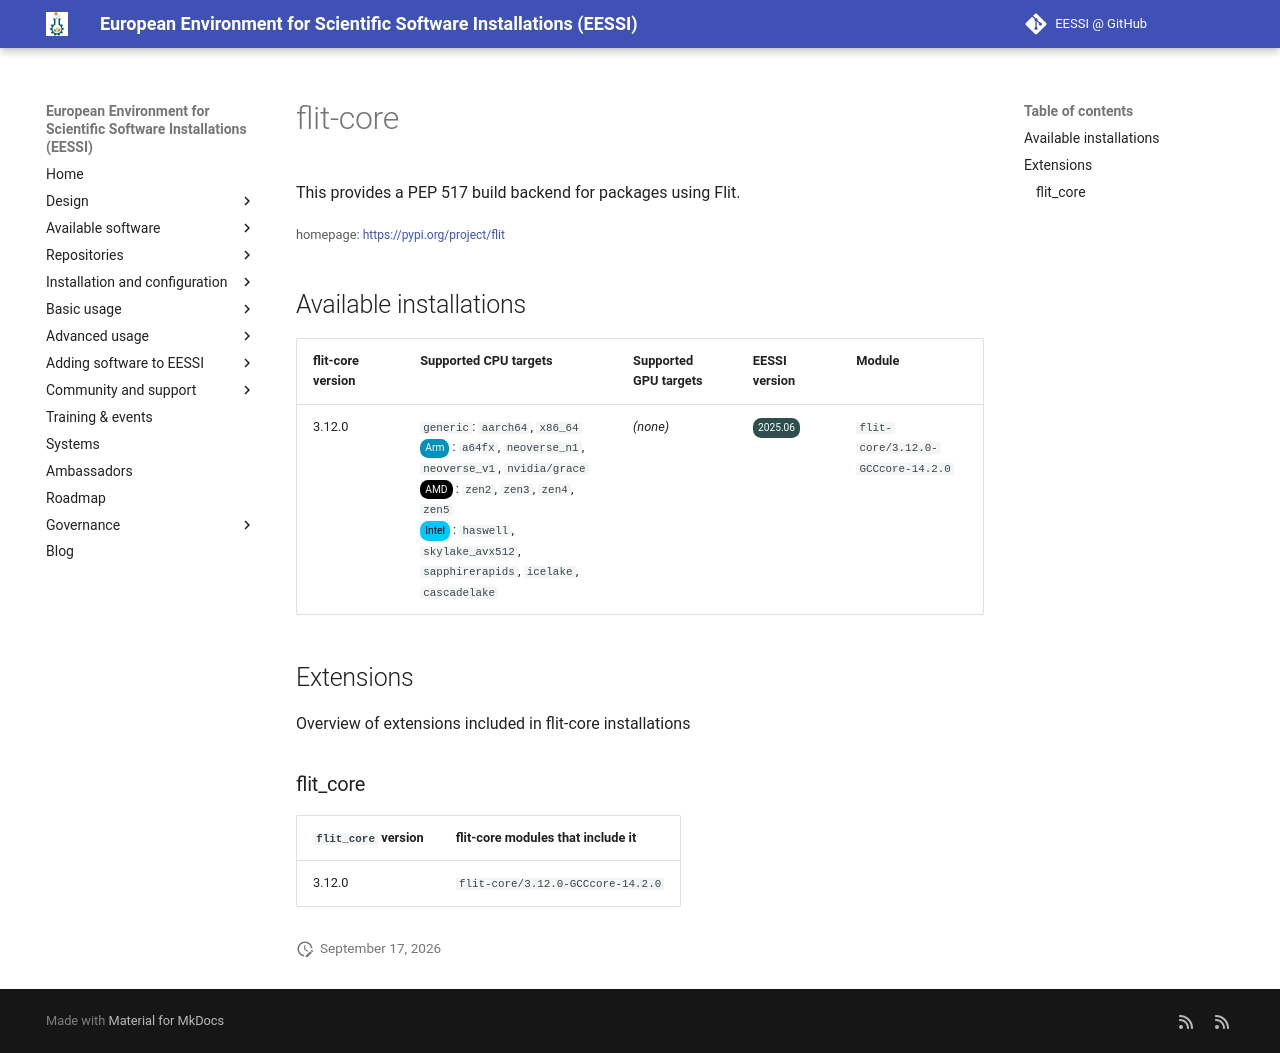

repository: EESSI/docs · page: available_software/detail/flit-core/index.html · generator: mkdocs

---
json_ld:
  '@context': https://schema.org
  '@type': SoftwareApplication
  applicationCategory: DeveloperApplication
  description: This provides a PEP 517 build backend for packages using Flit.
  license: Not confirmed
  name: flit-core
  offers:
    '@type': Offer
    price: 0
  operatingSystem: LINUX
  review:
    '@type': Review
    author:
      '@type': Organization
      name: EESSI
    reviewBody: Application has been successfully made available on all architectures
      supported by EESSI
    reviewRating:
      '@type': Rating
      ratingValue: 5
  softwareRequirements: See https://www.eessi.io/docs/ for how to make EESSI available
    on your system
  softwareVersion: '[''3.12.0'']'
  url: https://pypi.org/project/flit
---
# flit-core


This provides a PEP 517 build backend for packages using Flit.

<small>homepage: </small><span class="software-link">[https://pypi.org/project/flit](https://pypi.org/project/flit)</span>

## Available installations


|flit-core version|Supported CPU targets|Supported GPU targets|EESSI version|Module|
| --- | --- | --- | --- | --- |
|3.12.0|`generic`: `aarch64`, `x86_64`<br/><span class="software-cpu-arm">Arm</span>: `a64fx`, `neoverse_n1`, `neoverse_v1`, `nvidia/grace`<br/><span class="software-cpu-amd">AMD</span>: `zen2`, `zen3`, `zen4`, `zen5`<br/><span class="software-cpu-intel">Intel</span>: `haswell`, `skylake_avx512`, `sapphirerapids`, `icelake`, `cascadelake`<br/>|*(none)*|<span class="software-eessi-version-202506">2025.06</span>|`flit-core/3.12.0-GCCcore-14.2.0`|

## Extensions

Overview of extensions included in flit-core installations


### flit_core


|`flit_core` version|flit-core modules that include it|
| --- | --- |
|3.12.0|`flit-core/3.12.0-GCCcore-14.2.0`|
